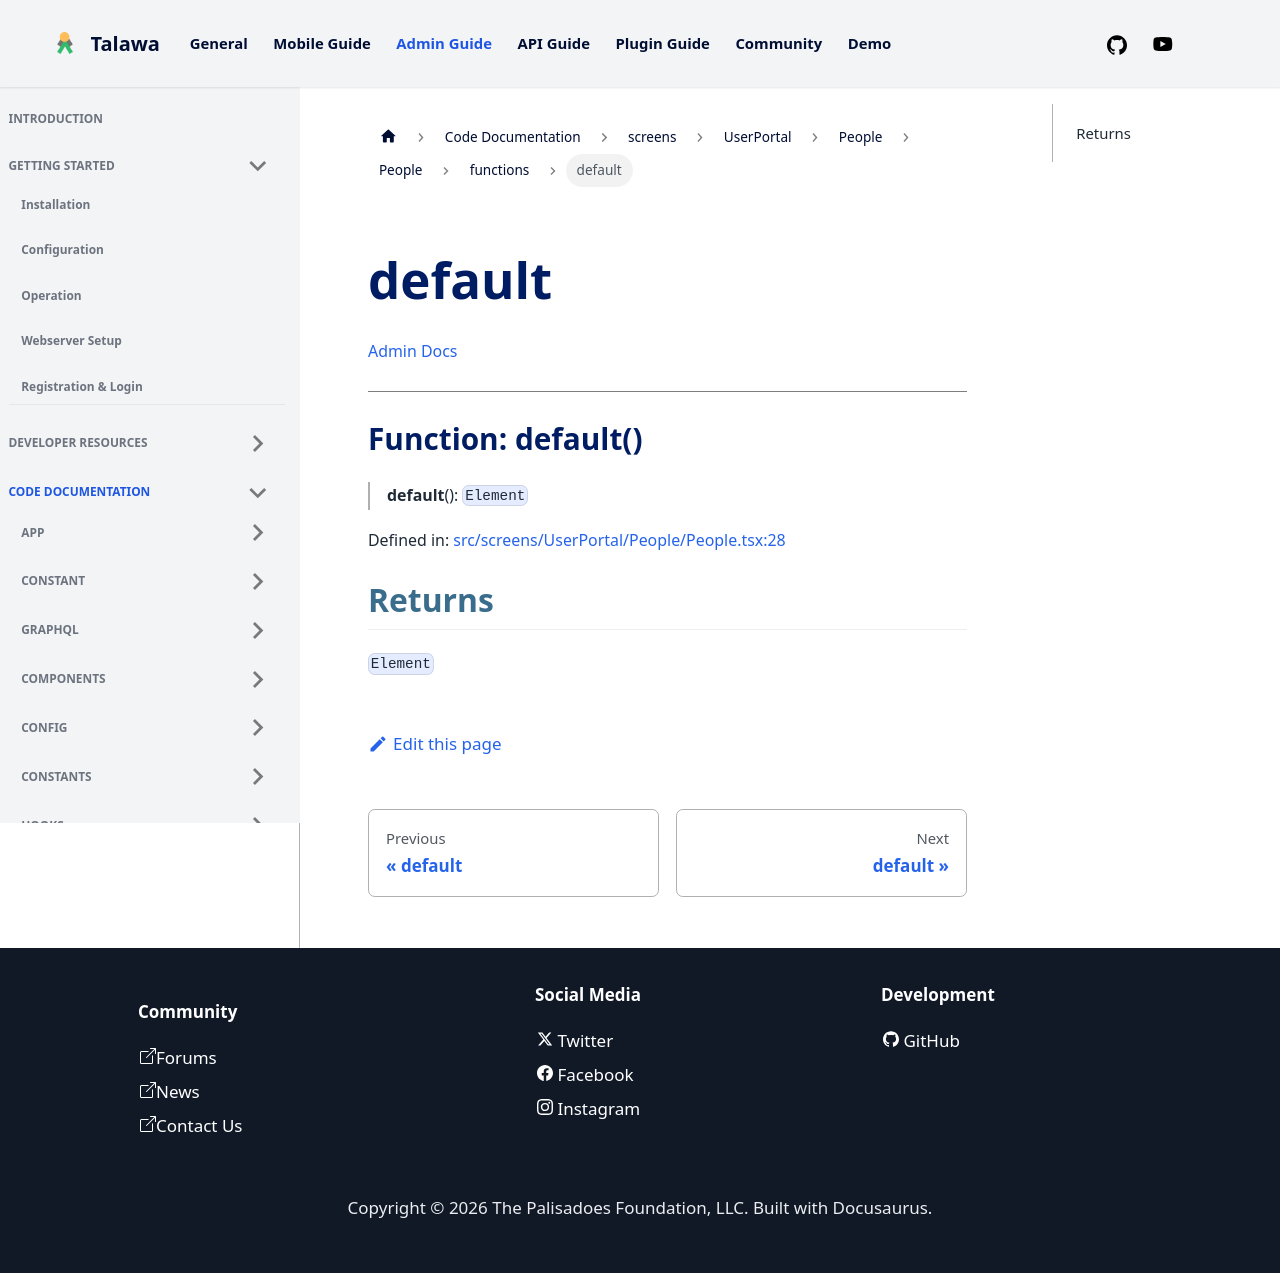

repository: PalisadoesFoundation/talawa-admin · page: docs/auto-docs/screens/UserPortal/People/People/functions/default/index.html · generator: docusaurus

[Admin Docs](/)

***

# Function: default()

> **default**(): `Element`

Defined in: [src/screens/UserPortal/People/People.tsx:90](https://github.com/PalisadoesFoundation/talawa-admin/blob/main/src/screens/UserPortal/People/People.tsx#L90)

## Returns

`Element`
